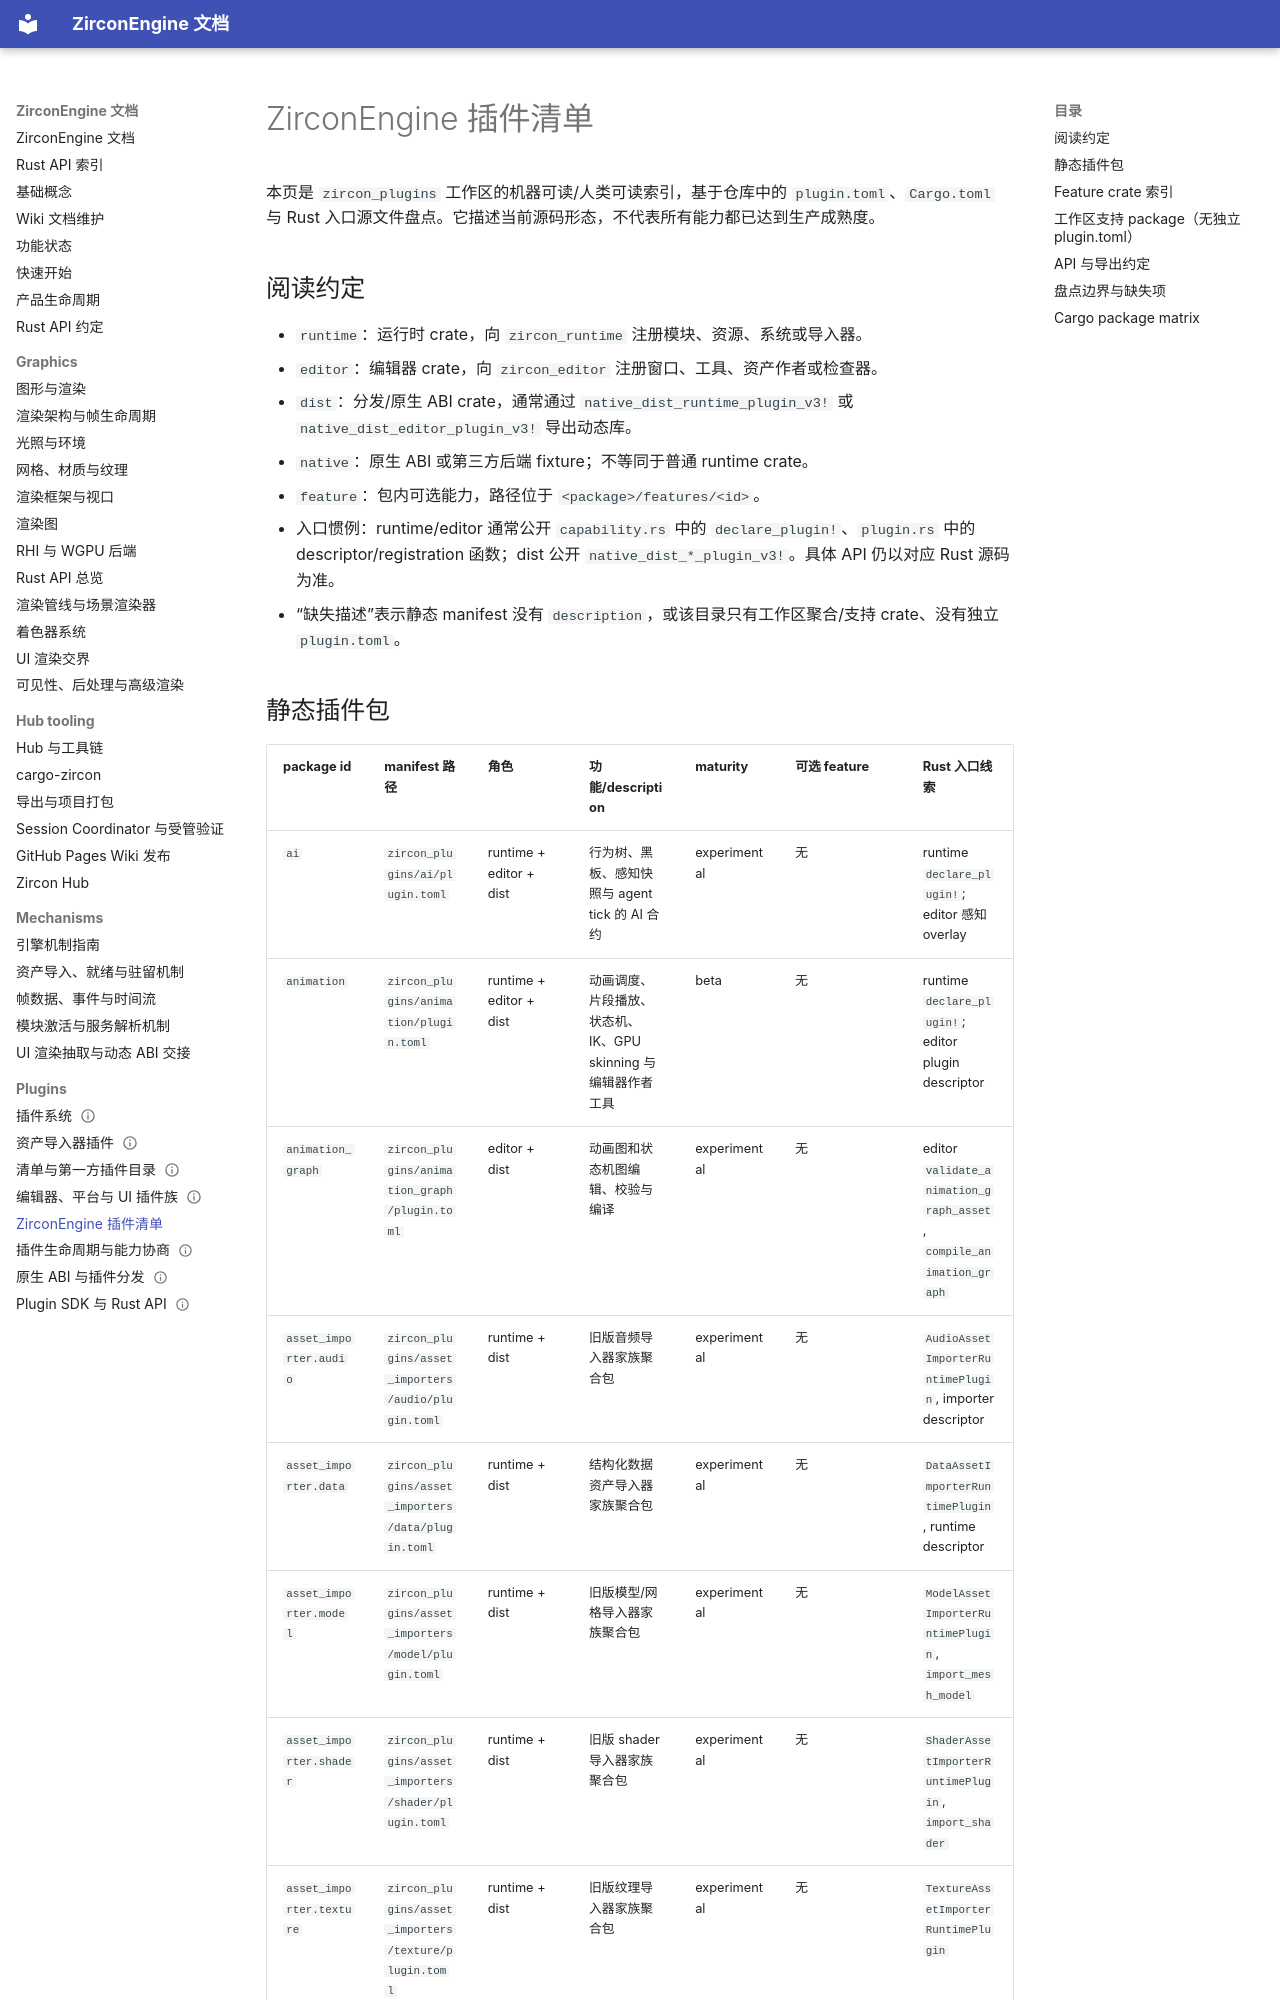

repository: He-Jiahui/ZirconEngine · page: plugins/inventory/index.html · generator: mkdocs

---
related_code:
  - zircon_plugins/Cargo.toml
  - zircon_plugins/plugin_sdk/src/lib.rs
  - zircon_plugins/first_party_runtime_catalog/src/lib.rs
  - zircon_plugins/first_party_editor_catalog/src/catalog.rs
  - zircon_app/Cargo.toml
implementation_files:
  - zircon_plugins
  - zircon_plugins/plugin_sdk/src
plan_sources:
  - user: 2026-09-09 构建 ZirconEngine 详细 Wiki 文档集合
  - docs/plans/zircon_plugins/01
tests:
  - zircon_plugins/plugin_sdk/src
  - zircon_plugins/first_party_runtime_catalog/src
  - zircon_plugins/first_party_editor_catalog/src
doc_type: inventory-reference
---

# ZirconEngine 插件清单

本页是 `zircon_plugins` 工作区的机器可读/人类可读索引，基于仓库中的 `plugin.toml`、`Cargo.toml` 与 Rust 入口源文件盘点。它描述当前源码形态，不代表所有能力都已达到生产成熟度。

## 阅读约定

- `runtime`：运行时 crate，向 `zircon_runtime` 注册模块、资源、系统或导入器。
- `editor`：编辑器 crate，向 `zircon_editor` 注册窗口、工具、资产作者或检查器。
- `dist`：分发/原生 ABI crate，通常通过 `native_dist_runtime_plugin_v3!` 或 `native_dist_editor_plugin_v3!` 导出动态库。
- `native`：原生 ABI 或第三方后端 fixture；不等同于普通 runtime crate。
- `feature`：包内可选能力，路径位于 `<package>/features/<id>`。
- 入口惯例：runtime/editor 通常公开 `capability.rs` 中的 `declare_plugin!`、`plugin.rs` 中的 descriptor/registration 函数；dist 公开 `native_dist_*_plugin_v3!`。具体 API 仍以对应 Rust 源码为准。
- “缺失描述”表示静态 manifest 没有 `description`，或该目录只有工作区聚合/支持 crate、没有独立 `plugin.toml`。
